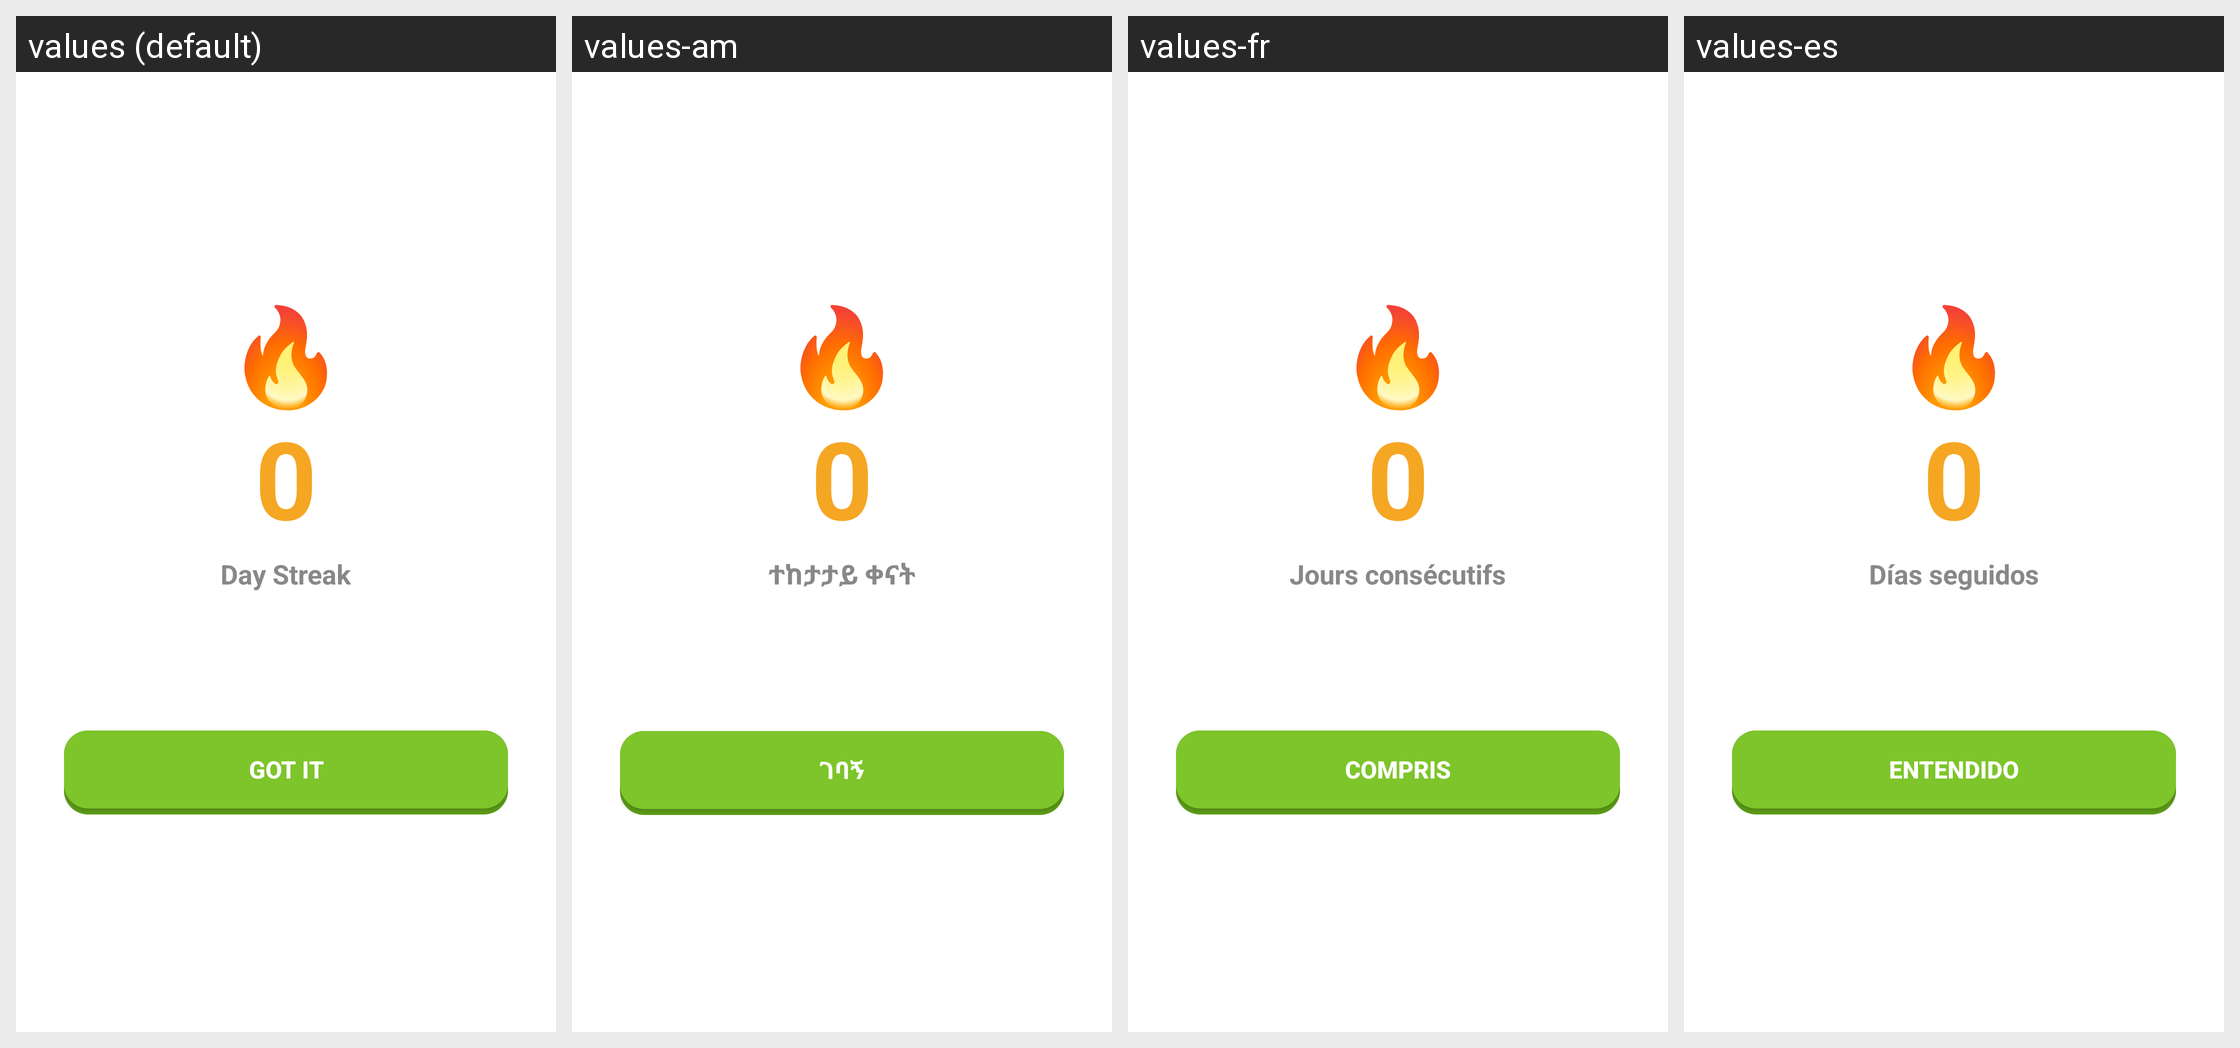

This grid shows one Android layout under several languages. Give, for every string resource on the screen, its name, the default text and each shown locale's text.
Android screen res/layout/dialog_streak.xml rendered under 4 locales, left to right: values (default), values-am, values-fr, values-es. Device: Nexus 5 (rendered at 1080×1920; each locale shown at half size, 540×960, under a caption strip naming it); theme Theme.HobbyMasteryTracker.
Other locales in the repository, not shown: values-sw, values-zh.
Strings drawn on this screen, with the default value and each locale's value (text and hints the layout hard-codes, and strings that could not be matched under every locale, appear in the picture but are not listed):

day_streak
  values: Day Streak
  values-am: ተከታታይ ቀናት
  values-fr: Jours consécutifs
  values-es: Días seguidos

got_it
  values: Got it
  values-am: ገባኝ
  values-fr: Compris
  values-es: Entendido
